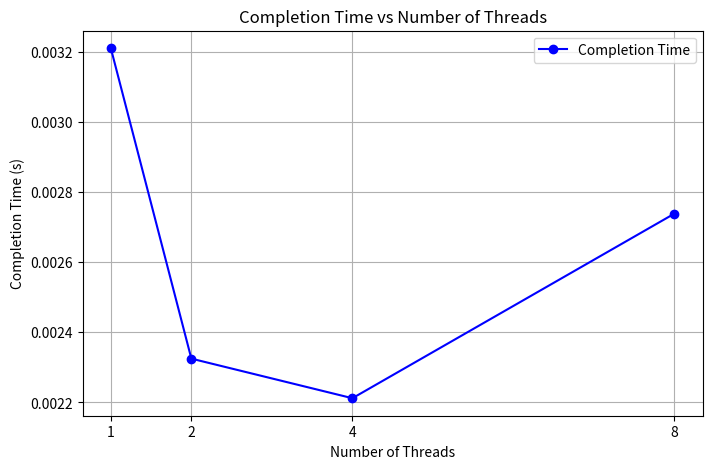

Source code (Python):
import matplotlib.pyplot as plt

# Thread counts
threads = [1, 2, 4, 8]

# Corresponding completion times (file read excluded)
completion_times = [0.003211, 0.002325, 0.002212, 0.002739]

# Create the plot
plt.figure(figsize=(8,5))
plt.plot(threads, completion_times, marker='o', linestyle='-', color='b', label='Completion Time')

# Labels and title
plt.xlabel('Number of Threads')
plt.ylabel('Completion Time (s)')
plt.title('Completion Time vs Number of Threads')
plt.xticks(threads)  # Show all thread counts on x-axis
plt.grid(True)
plt.legend()

# Show the plot
plt.show()
